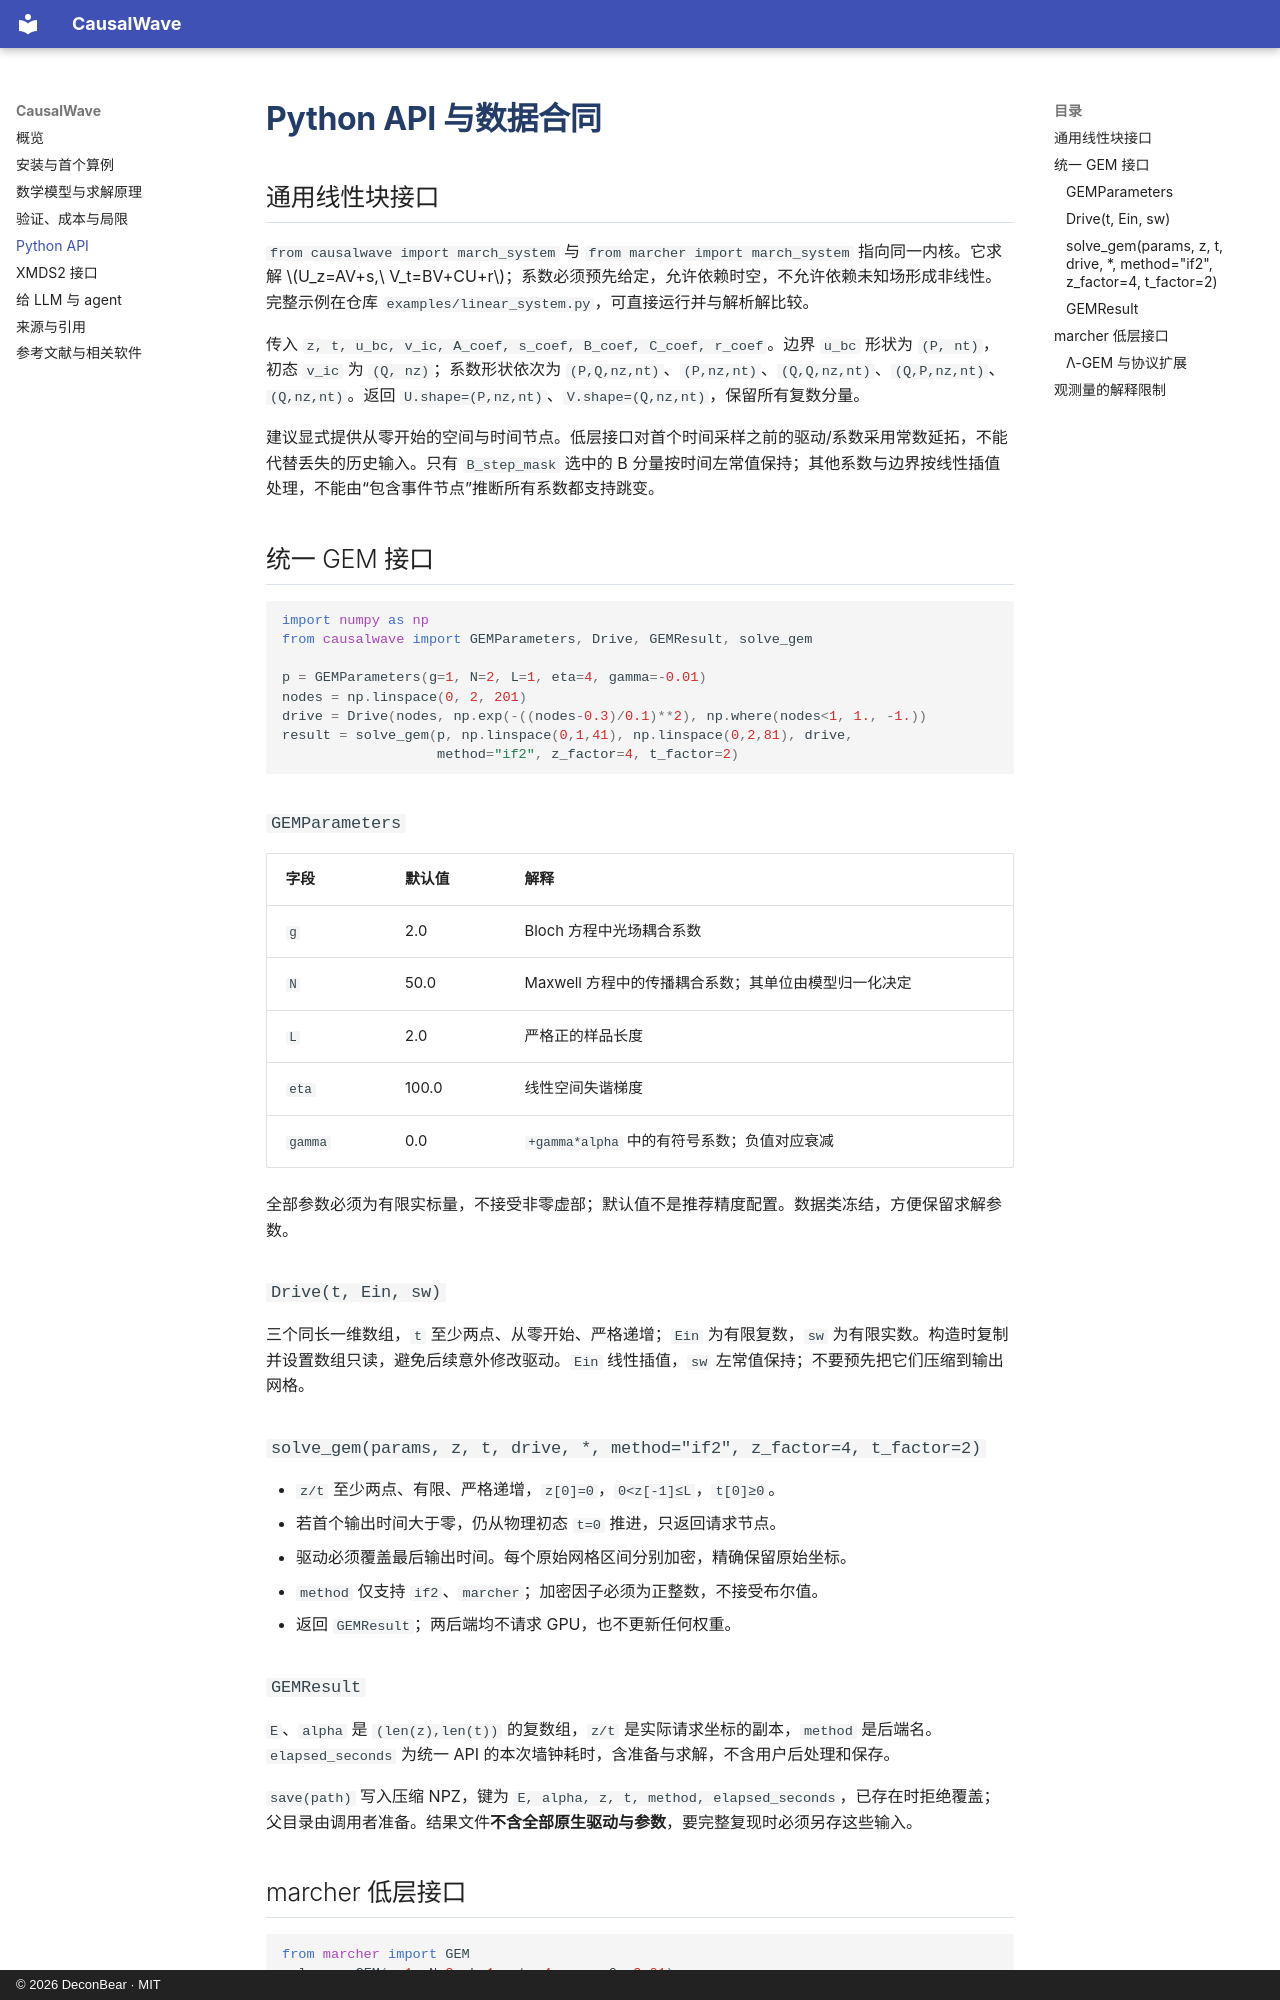

repository: DeconBear/causalwave · page: api/index.html · generator: mkdocs · copyright: © 2026 DeconBear · MIT

# Python API 与数据合同

## 通用线性块接口 {#linear-system}

`from causalwave import march_system` 与 `from marcher import march_system` 指向同一内核。它求解 $U_z=AV+s,\ V_t=BV+CU+r$；系数必须预先给定，允许依赖时空，不允许依赖未知场形成非线性。完整示例在仓库 `examples/linear_system.py`，可直接运行并与解析解比较。

传入 `z, t, u_bc, v_ic, A_coef, s_coef, B_coef, C_coef, r_coef`。边界 `u_bc` 形状为 `(P, nt)`，初态 `v_ic` 为 `(Q, nz)`；系数形状依次为 `(P,Q,nz,nt)`、`(P,nz,nt)`、`(Q,Q,nz,nt)`、`(Q,P,nz,nt)`、`(Q,nz,nt)`。返回 `U.shape=(P,nz,nt)`、`V.shape=(Q,nz,nt)`，保留所有复数分量。

建议显式提供从零开始的空间与时间节点。低层接口对首个时间采样之前的驱动/系数采用常数延拓，不能代替丢失的历史输入。只有 `B_step_mask` 选中的 B 分量按时间左常值保持；其他系数与边界按线性插值处理，不能由“包含事件节点”推断所有系数都支持跳变。

## 统一 GEM 接口

```python
import numpy as np
from causalwave import GEMParameters, Drive, GEMResult, solve_gem

p = GEMParameters(g=1, N=2, L=1, eta=4, gamma=-0.01)
nodes = np.linspace(0, 2, 201)
drive = Drive(nodes, np.exp(-((nodes-0.3)/0.1)**2), np.where(nodes<1, 1., -1.))
result = solve_gem(p, np.linspace(0,1,41), np.linspace(0,2,81), drive,
                   method="if2", z_factor=4, t_factor=2)
```

### `GEMParameters`

|字段|默认值|解释|
|---|---|---|
|`g`|2.0|Bloch 方程中光场耦合系数|
|`N`|50.0|Maxwell 方程中的传播耦合系数；其单位由模型归一化决定|
|`L`|2.0|严格正的样品长度|
|`eta`|100.0|线性空间失谐梯度|
|`gamma`|0.0|`+gamma*alpha` 中的有符号系数；负值对应衰减|

全部参数必须为有限实标量，不接受非零虚部；默认值不是推荐精度配置。数据类冻结，方便保留求解参数。

### `Drive(t, Ein, sw)`

三个同长一维数组，`t` 至少两点、从零开始、严格递增；`Ein` 为有限复数，`sw` 为有限实数。构造时复制并设置数组只读，避免后续意外修改驱动。`Ein` 线性插值，`sw` 左常值保持；不要预先把它们压缩到输出网格。

### `solve_gem(params, z, t, drive, *, method="if2", z_factor=4, t_factor=2)`

- `z/t` 至少两点、有限、严格递增，`z[0]=0`，`0<z[-1]≤L`，`t[0]≥0`。
- 若首个输出时间大于零，仍从物理初态 `t=0` 推进，只返回请求节点。
- 驱动必须覆盖最后输出时间。每个原始网格区间分别加密，精确保留原始坐标。
- `method` 仅支持 `if2`、`marcher`；加密因子必须为正整数，不接受布尔值。
- 返回 `GEMResult`；两后端均不请求 GPU，也不更新任何权重。

### `GEMResult`

`E`、`alpha` 是 `(len(z),len(t))` 的复数组，`z/t` 是实际请求坐标的副本，`method` 是后端名。`elapsed_seconds` 为统一 API 的本次墙钟耗时，含准备与求解，不含用户后处理和保存。

`save(path)` 写入压缩 NPZ，键为 `E, alpha, z, t, method, elapsed_seconds`，已存在时拒绝覆盖；父目录由调用者准备。结果文件**不含全部原生驱动与参数**，要完整复现时必须另存这些输入。
